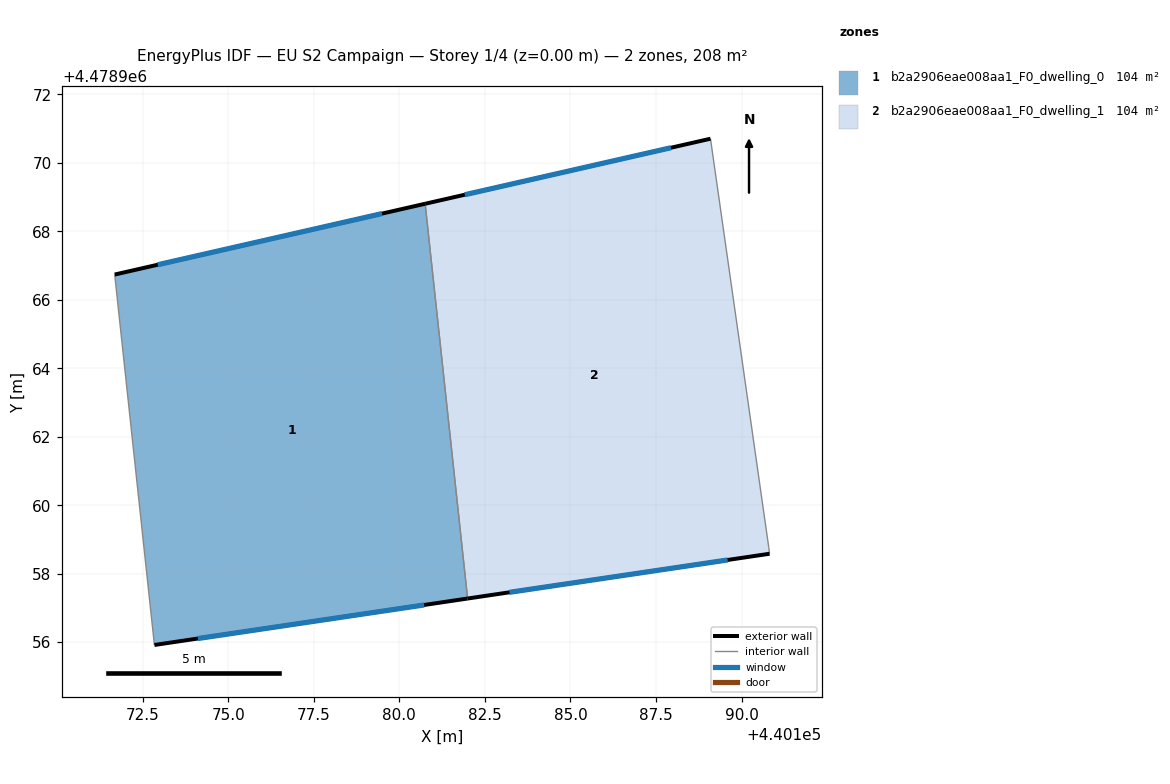
=== STOREY PLAN SPEC (per zone: floor XY polygon, exterior-wall plan segments, windows/doors) ===
zone 1: b2a2906eae008aa1_F0_dwelling_0  (103.9 m²)
  floor: (440180.76, 4478968.81) (440181.99, 4478957.27) (440172.84, 4478955.92) (440171.68, 4478966.74)
  exterior wall: (440172.84, 4478955.92) – (440181.99, 4478957.27)  [9.3 m]
    window: (440174.11, 4478956.11) – (440180.73, 4478957.09)  [14.5 m²]
  exterior wall: (440180.76, 4478968.81) – (440171.68, 4478966.74)  [9.3 m]
    window: (440179.50, 4478968.52) – (440172.94, 4478967.03)  [14.6 m²]
  interior walls: 2
zone 2: b2a2906eae008aa1_F0_dwelling_1  (103.9 m²)
  floor: (440189.09, 4478970.71) (440190.79, 4478958.77) (440190.82, 4478958.58) (440181.99, 4478957.27) (440180.76, 4478968.81)
  exterior wall: (440181.99, 4478957.27) – (440190.82, 4478958.58)  [8.9 m]
    window: (440183.22, 4478957.46) – (440189.59, 4478958.40)  [14.0 m²]
  exterior wall: (440189.09, 4478970.71) – (440180.76, 4478968.81)  [8.5 m]
    window: (440187.93, 4478970.44) – (440181.91, 4478969.07)  [13.4 m²]
  interior walls: 3

=== DERIVED (storey summary) ===
Building: EU S2 Campaign
Storey: 1 of 4  (floor level z = 0.00 m)
Storey gross floor area: 207.8 m²
Zones on this storey: 2
  - b2a2906eae008aa1_F0_dwelling_0: floor 103.9 m²; exterior wall 18.6 m (55.7 m²); 2 window(s) 29.0 m²; WWR 52.2%
  - b2a2906eae008aa1_F0_dwelling_1: floor 103.9 m²; exterior wall 17.5 m (52.4 m²); 2 window(s) 27.4 m²; WWR 52.2%
Zone adjacency (shared interzone walls):
  - b2a2906eae008aa1_F0_dwelling_0 ↔ b2a2906eae008aa1_F0_dwelling_1